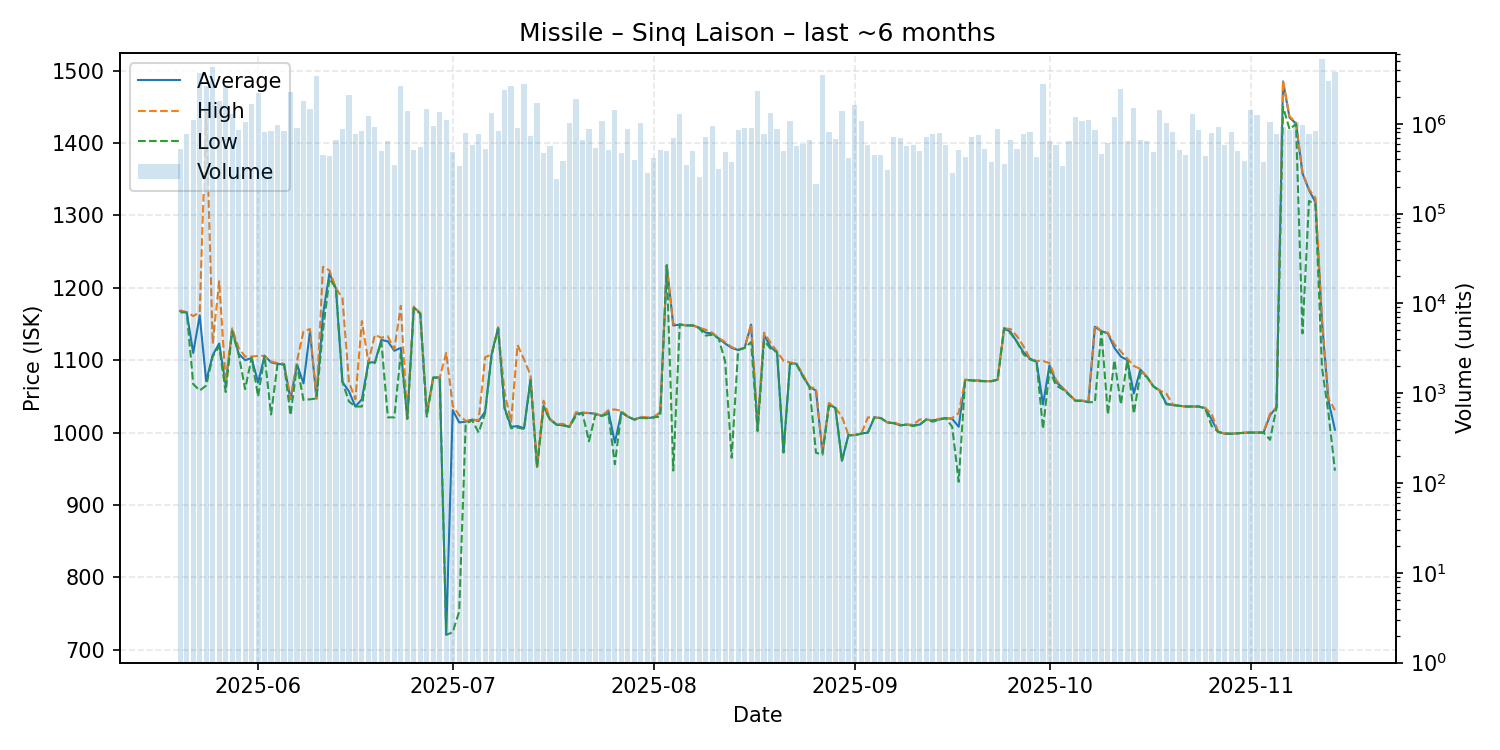

The data file committed next to this chart (first rows):
date, average, highest, lowest, order_count, volume
2025-05-20, 1168, 1169, 1166, 102, 527000
2025-05-21, 1166, 1166, 1166, 123, 765212
2025-05-22, 1110, 1161, 1067, 110, 1102146
2025-05-23, 1162, 1166, 1058, 145, 3630480
2025-05-24, 1071, 1442, 1065, 174, 2629028
2025-05-25, 1107, 1123, 1105, 196, 4256173
2025-05-26, 1123, 1209, 1119, 157, 1775805
2025-05-27, 1066, 1070, 1056, 149, 2670824
2025-05-28, 1142, 1144, 1140, 135, 1269647
2025-05-29, 1109, 1117, 1108, 162, 855227
2025-05-30, 1100, 1105, 1060, 142, 1049190
2025-05-31, 1103, 1105, 1103, 180, 1655496
2025-06-01, 1069, 1106, 1050, 152, 2198184
2025-06-02, 1106, 1106, 1106, 114, 811441
2025-06-03, 1097, 1098, 1025, 114, 837053
2025-06-04, 1095, 1096, 1095, 109, 976432
2025-06-05, 1094, 1095, 1094, 139, 830495
2025-06-06, 1046, 1047, 1024, 132, 2267250
2025-06-07, 1094, 1099, 1093, 136, 890882
2025-06-08, 1068, 1140, 1045, 162, 1805189
2025-06-09, 1140, 1143, 1046, 102, 1454642
2025-06-10, 1047, 1047, 1047, 135, 3408744
2025-06-11, 1163, 1229, 1141, 99, 445286
2025-06-12, 1220, 1224, 1213, 89, 442581
2025-06-13, 1199, 1199, 1199, 122, 650996
2025-06-14, 1070, 1186, 1070, 153, 881836
2025-06-15, 1057, 1070, 1043, 140, 2067858
2025-06-16, 1036, 1046, 1036, 115, 766350
2025-06-17, 1046, 1154, 1036, 112, 831372
2025-06-18, 1097, 1097, 1096, 291, 1226971
2025-06-19, 1097, 1135, 1096, 234, 910804
2025-06-20, 1128, 1131, 1126, 132, 498421
2025-06-21, 1126, 1133, 1021, 131, 646366
2025-06-22, 1113, 1115, 1021, 135, 347643
2025-06-23, 1117, 1175, 1110, 136, 2637716
2025-06-24, 1019, 1020, 1019, 154, 1375089
2025-06-25, 1173, 1174, 1172, 118, 509727
2025-06-26, 1165, 1165, 1164, 115, 548434
2025-06-27, 1026, 1027, 1022, 133, 1454456
2025-06-28, 1076, 1076, 1076, 142, 935498
2025-06-29, 1076, 1076, 1076, 203, 1346602
2025-06-30, 721.1, 1110, 720.6, 126, 1100665
2025-07-01, 1031, 1037, 724.2, 111, 487167
2025-07-02, 1014, 1024, 753.0, 113, 341383
2025-07-03, 1015, 1016, 1012, 94, 778821
2025-07-04, 1018, 1018, 1017, 122, 574703
2025-07-05, 1016, 1017, 1000, 138, 772232
2025-07-06, 1029, 1104, 1027, 134, 522705
2025-07-07, 1108, 1108, 1107, 135, 1325649
2025-07-08, 1145, 1145, 1144, 141, 823412
2025-07-09, 1034, 1055, 1033, 141, 2383682
2025-07-10, 1008, 1015, 1006, 85, 2607465
2025-07-11, 1009, 1121, 1007, 95, 904707
2025-07-12, 1006, 1101, 1005, 171, 2793321
2025-07-13, 1074, 1079, 1072, 128, 726577
2025-07-14, 952.6, 952.6, 952.6, 88, 1720860
2025-07-15, 1037, 1044, 1035, 130, 467930
2025-07-16, 1018, 1019, 1018, 98, 564629
2025-07-17, 1011, 1012, 1011, 92, 240495
2025-07-18, 1010, 1012, 1010, 123, 380721
... 119 more rows
